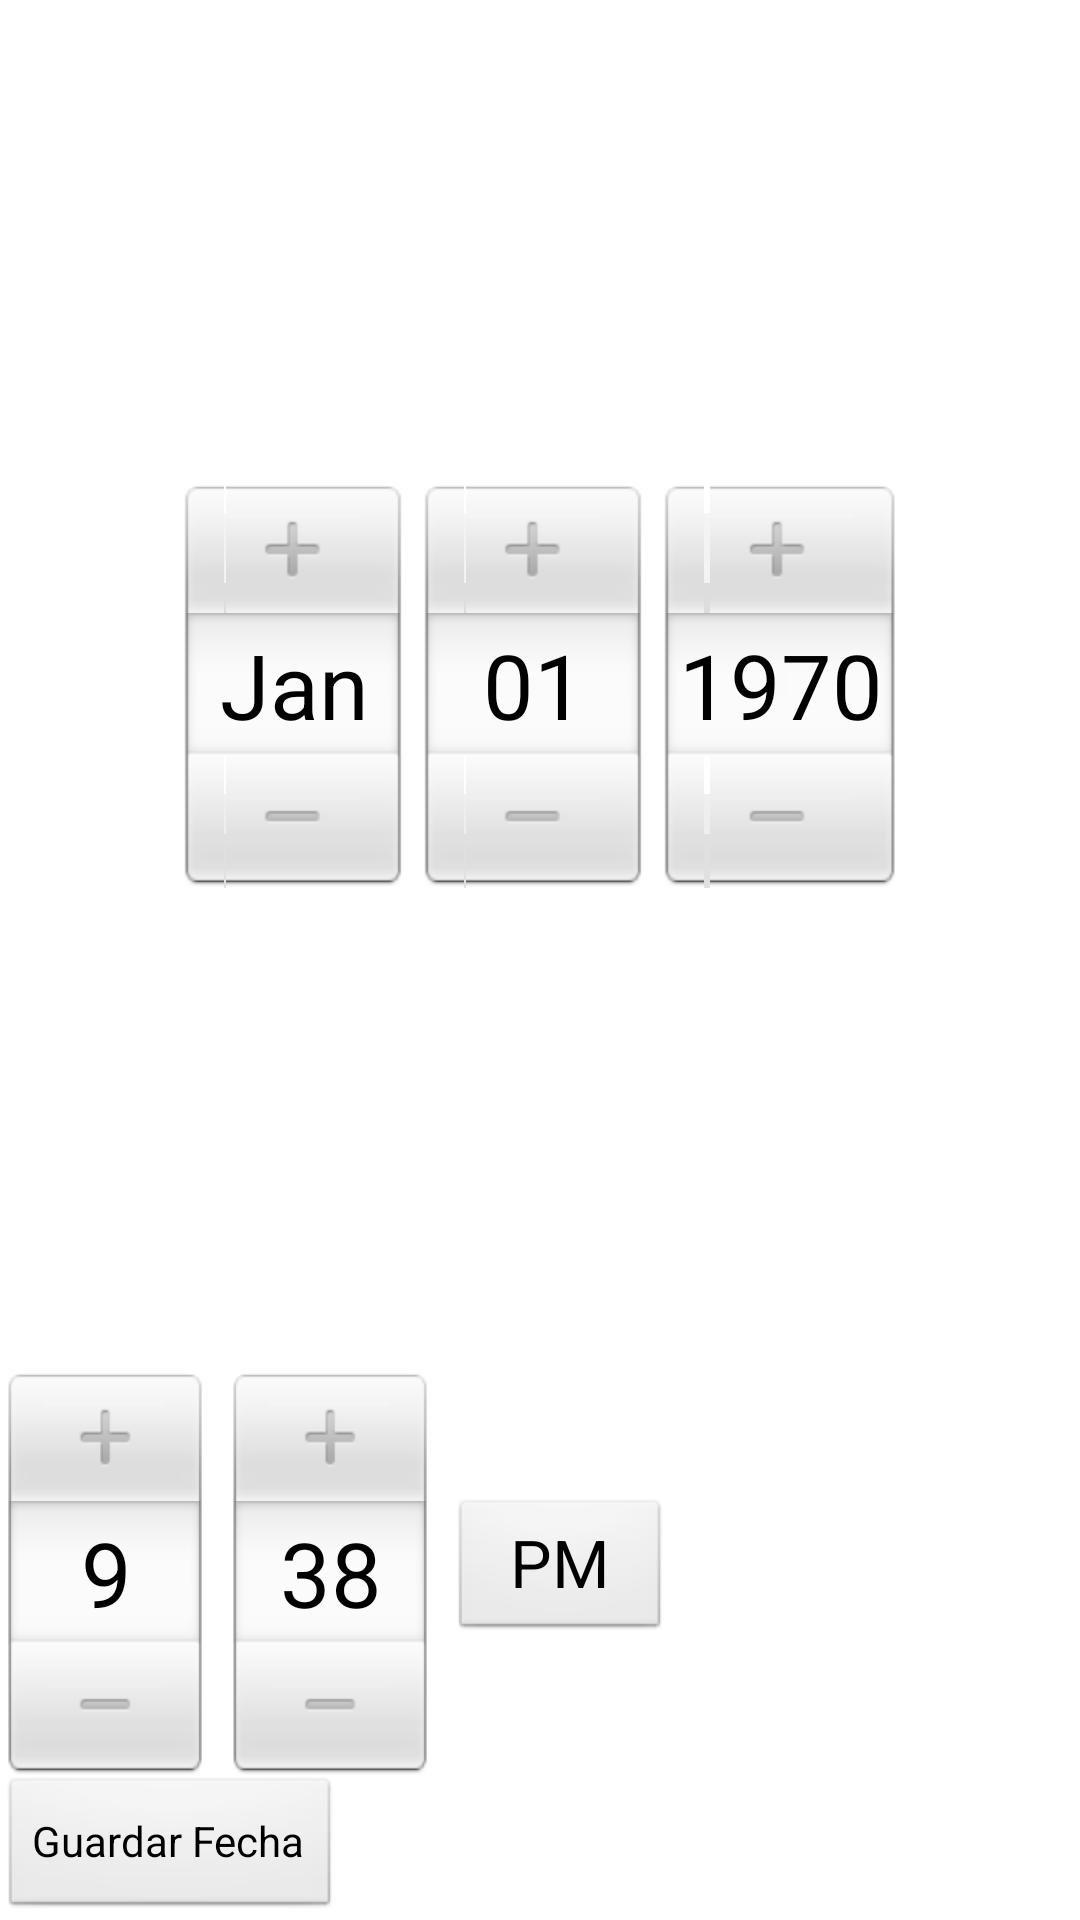

Reconstruct the res/layout file that produces this screen, plus the resources it refers to.
<!-- AndroidManifest.xml: application theme AppTheme -->
<!-- res/layout/activity_fecha_devolucion.xml -->
<?xml version="1.0" encoding="utf-8"?>
<LinearLayout xmlns:android="http://schemas.android.com/apk/res/android"
    android:layout_width="match_parent"
    android:layout_height="match_parent"
    android:orientation="vertical" >

     <DatePicker
         android:id="@+id/datePicker"
         android:layout_width="match_parent"
         android:layout_height="104dp"
         android:layout_weight="0.37" />

     <TimePicker
         android:id="@+id/timePicker"
         android:layout_width="wrap_content"
         android:layout_height="wrap_content" />

     <Button
         android:id="@+id/btnSet"
         android:layout_width="wrap_content"
         android:layout_height="wrap_content"
         android:onClick="onClick"
         android:text="Guardar Fecha" />

</LinearLayout>
<!-- resources referenced by this layout -->
<resources>
  <style name="AppTheme" parent="AppBaseTheme">
          
      </style>
  <style name="AppBaseTheme" parent="android:Theme.Light">
          
      </style>
</resources>
